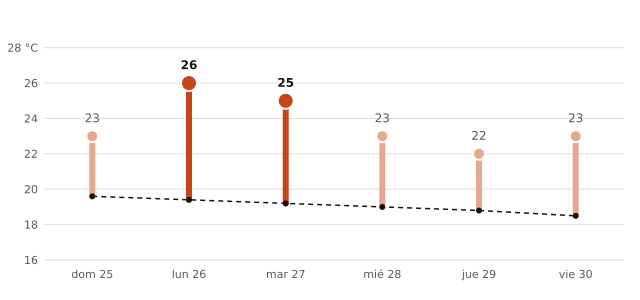

Data behind this chart, as committed beside it:
fecha, máxima_prevista_C, máxima_normal_1991_2020_C
2026-10-25, 23, 19.6
2026-10-26, 26, 19.4
2026-10-27, 25, 19.2
2026-10-28, 23, 19.0
2026-10-29, 22, 18.8
2026-10-30, 23, 18.5
